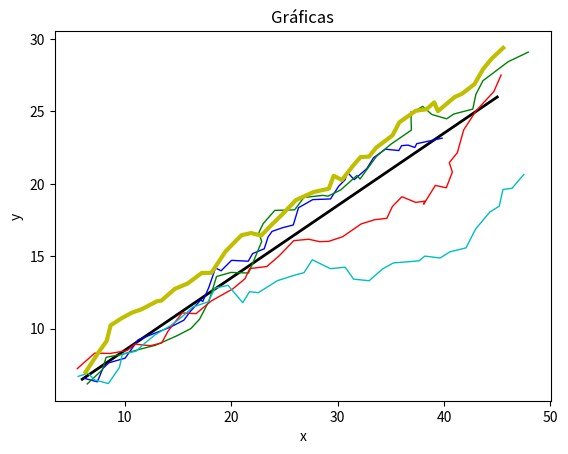

Source code (Python):
import numpy as np
import math
import matplotlib.pyplot as plt


del_t = 1
pos_x_og = 5
pos_y_og = 6
vel_x_og = 1 * del_t
vel_y_og = 0.5 * del_t

real_pos_noise_arr = []
real_vel_noise_arr = []
predicted_pos_noise_arr = []
#predicted_vel_noise_arr = []
predict_num = 4

ideal_positions = []

real_steps = []
real_positions = []
real_vel = []

#predicted_steps = []
predicted_positions = []
#predicted_vel = []
epochs = 40


func_matriz_a = [
    [1, 0, 1, 0],
    [0, 1, 0, 1],
    [0, 0, 1, 0],
    [0, 0, 0, 1]
]


def w(sigma):
    return np.random.normal(0, sigma)

def predicted_step(pos_x, pos_y, vel_x, vel_y, sig_v, sig_p, observer_coor, iterator):
    w_pos_x = w(sig_p*1.2)
    w_pos_y = w(sig_p*1.2)
    w_vel_x = w(sig_v*1.2)
    w_vel_y = w(sig_v*1.2)

    #print(iterator, "#########")
    #r = np.sqrt((observer_coor[0]-pos_x)**2+(observer_coor[1]-pos_y)**2)
    #print("R", ": ", r)
    # theta = np.arctan((observer_coor[0]-pos_x)/(observer_coor[1]-pos_y))
    #theta = math.atan((observer_coor[0]-pos_x)/(observer_coor[1]-pos_y))
    #print("arch: ", (observer_coor[0]-pos_x)/(observer_coor[1]-pos_y))
    #print("Theta: ", math.degrees(theta))
    #print(observer_coor[0], "-", pos_x, "/", observer_coor[1], "-", pos_y)
    
    #print("cos", r * math.cos(theta))
    #print("sin", r * math.sin(theta))
    #print("#########")

    step_arr = np.array([pos_x, pos_y, vel_x, vel_y])
    vel_arr = np.array([vel_x, vel_y, 0, 0])
    w_arr = np.array([w_pos_x, w_pos_y, w_vel_x, w_vel_y])
    arr = np.add(np.add(step_arr, vel_arr), w_arr)    

    print(iterator)
    predicted_pos_noise_arr[iterator].append([w_pos_x, w_pos_y])
    #predicted_vel_noise_arr[iterator].append([w_vel_x, w_vel_y])
    #predicted_steps[iterator].append([w_pos_x, w_pos_y])
    #predicted_vel[iterator].append([w_vel_x, w_vel_y])
    predicted_positions[iterator].append([arr[0], arr[1]])

    return arr[0], arr[1], arr[2], arr[3]

def real_step(pos_x, pos_y, vel_x, vel_y, sig_v, sig_p):
    w_pos_x = w(sig_p)
    w_pos_y = w(sig_p)
    w_vel_x = w(sig_v)
    w_vel_y = w(sig_v)

    step_arr = np.array([pos_x, pos_y, vel_x, vel_y])
    vel_arr = np.array([vel_x, vel_y, 0, 0])
    w_arr = np.array([w_pos_x, w_pos_y, w_vel_x, w_vel_y])
    arr = np.add(np.add(step_arr, vel_arr), w_arr)

    real_pos_noise_arr.append([w_pos_x, w_pos_y])
    real_vel_noise_arr.append([w_vel_x, w_vel_y])
    real_steps.append([w_pos_x, w_pos_y])
    real_vel.append([w_vel_x, w_vel_y])
    real_positions.append([arr[0], arr[1]])

    return arr[0], arr[1], arr[2], arr[3]


def ideal_step(pos_x, pos_y, vel_x, vel_y):

    step_arr = np.array([pos_x, pos_y, vel_x, vel_y])
    vel_arr = np.array([vel_x, vel_y, 0, 0])

    arr = np.add(step_arr, vel_arr)

    ideal_positions.append([arr[0], arr[1]])
    return arr[0], arr[1], arr[2], arr[3]


def get_vector(array, pos):
    vector = []
    for i in array:
        vector.append(i[pos])
    return vector


if __name__ == "__main__":
    sig_v = 0.01
    sig_p = 0.4

    # Ideal
    pos_x = pos_x_og
    pos_y = pos_y_og
    vel_x = vel_x_og
    vel_y = vel_y_og
    for i in range(0, epochs):
        pos_x, pos_y, vel_x, vel_y = ideal_step(pos_x, pos_y, vel_x, vel_y)
    print("Ideal positions ", np.array(ideal_positions))

    # Real
    pos_x = pos_x_og
    pos_y = pos_y_og
    vel_x = vel_x_og
    vel_y = vel_y_og
    for i in range(0, epochs):
        pos_x, pos_y, vel_x, vel_y = real_step(
            pos_x, pos_y, vel_x, vel_y, sig_v, sig_p)
    print("Real positions ", np.array(real_positions))    
    print("Real pos noises: ", np.array(real_pos_noise_arr))
    print("Real vel noises: ", np.array(real_vel_noise_arr))
    print("Real steps ", np.array(real_steps))
    print("Real vel ", np.array(real_vel))

    # Predicciones
    for k in range(0, predict_num):
        pos_x = pos_x_og
        pos_y = pos_y_og
        vel_x = vel_x_og
        vel_y = vel_y_og
        r = 0
        theta = 0        
        # Observador
        observer_coor = [10, 10]
        predicted_pos_noise_arr.append([])
        #predicted_vel_noise_arr.append([])
        #predicted_steps.append([])
        #predicted_vel.append([])
        predicted_positions.append([])
        for i in range(0, epochs):
            pos_x, pos_y, vel_x, vel_y = predicted_step(pos_x, pos_y, vel_x, vel_y, sig_v, sig_p, observer_coor, k)
    print("Predicted positions ", np.array(predicted_positions))    
    print("Predicted pos noises: ", np.array(predicted_pos_noise_arr))
    #print("Predicted vel noises: ", np.array(predicted_vel_noise_arr))
    #print("Predicted steps ", np.array(predicted_steps))
    #print("Predicted vel ", np.array(predicted_vel))

    plt.title('Gráficas')
    plt.xlabel("x")
    plt.ylabel("y")
    colors = ['b', 'g', 'r', 'c', 'm']

    # Ideal
    x = get_vector(ideal_positions, 0)    
    y = get_vector(ideal_positions, 1)        
    plt.plot(x, y, color='k', lw=2)

    # Predicado
    color_num = 0
    print(len(predicted_positions))
    for predicado in predicted_positions:
        x = get_vector(predicado, 0)    
        y = get_vector(predicado, 1)        
        plt.plot(x, y, color=colors[color_num % len(colors)], lw=1)
        color_num += 1

    # Real
    x = get_vector(real_positions, 0)
    y = get_vector(real_positions, 1)    
    plt.plot(x, y, color='y', lw=3)

    # P = F * P * Ft + Q
    f = np.array(func_matriz_a)
    q = [
        [sig_p,0,0,0],
        [0,sig_p,0,0],
        [0,0,sig_v,0],
        [0,0,0,sig_v]
    ]
    p = q

    print("Esta es f\n", f)
    print("Esta es p\n", p)
    print("Esta es f transposed\n", f.transpose())
    print("Esta es q\n", q)
    p = f * p * f.transpose() + q
    print("Esta es p\n", p)

    p = np.add(np.dot(np.dot(f, p), f.transpose()), q)
    print("Esta es p\n", p)

    # P = F * P * Ft + Q

    r = np.array([
        [sig_p*1.2, 0],
        [0, sig_p*1.2]
    ])

    h = np.array([
        [1,0,0,0],
        [0,1,0,0]
    ])

    temp = np.dot(p, h.transpose())

    # for i in range(0, epochs):

    k = np.dot(temp, np.linalg.inv(np.add(np.dot(np.dot(h, p),h.transpose()), r)))
    print("Esta es k\n", k)

    # X = F * X + w
    
    # Z = H * X + u


    plt.show()
